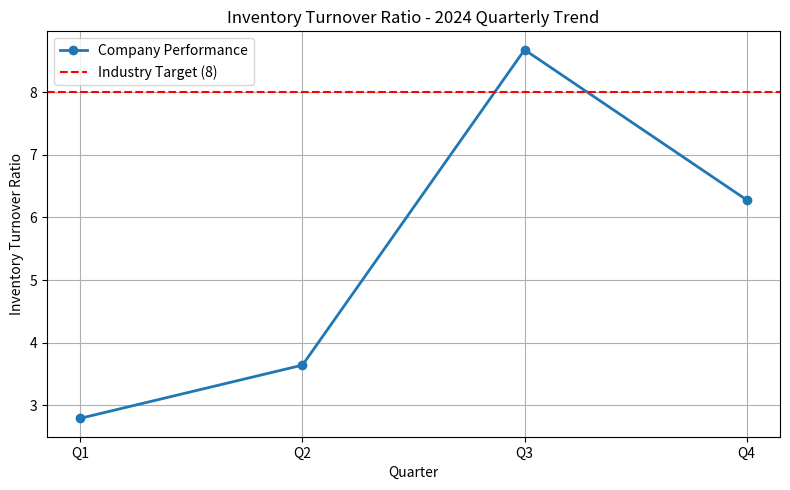

Here is the Python script that generated this plot:
# analysis.py
import matplotlib.pyplot as plt

# Quarterly data
quarters = ["Q1", "Q2", "Q3", "Q4"]
ratios = [2.79, 3.64, 8.68, 6.28]
industry_target = 8
average = sum(ratios) / len(ratios)

print(f"Average Inventory Turnover Ratio (2024): {average:.2f}")
print(f"Industry Benchmark Target: {industry_target}")

# Plot
plt.figure(figsize=(8, 5))
plt.plot(quarters, ratios, marker="o", label="Company Performance", linewidth=2)
plt.axhline(y=industry_target, color="r", linestyle="--", label="Industry Target (8)")
plt.title("Inventory Turnover Ratio - 2024 Quarterly Trend")
plt.xlabel("Quarter")
plt.ylabel("Inventory Turnover Ratio")
plt.legend()
plt.grid(True)
plt.tight_layout()
plt.savefig("turnover_trend.png", dpi=300)
plt.show()
